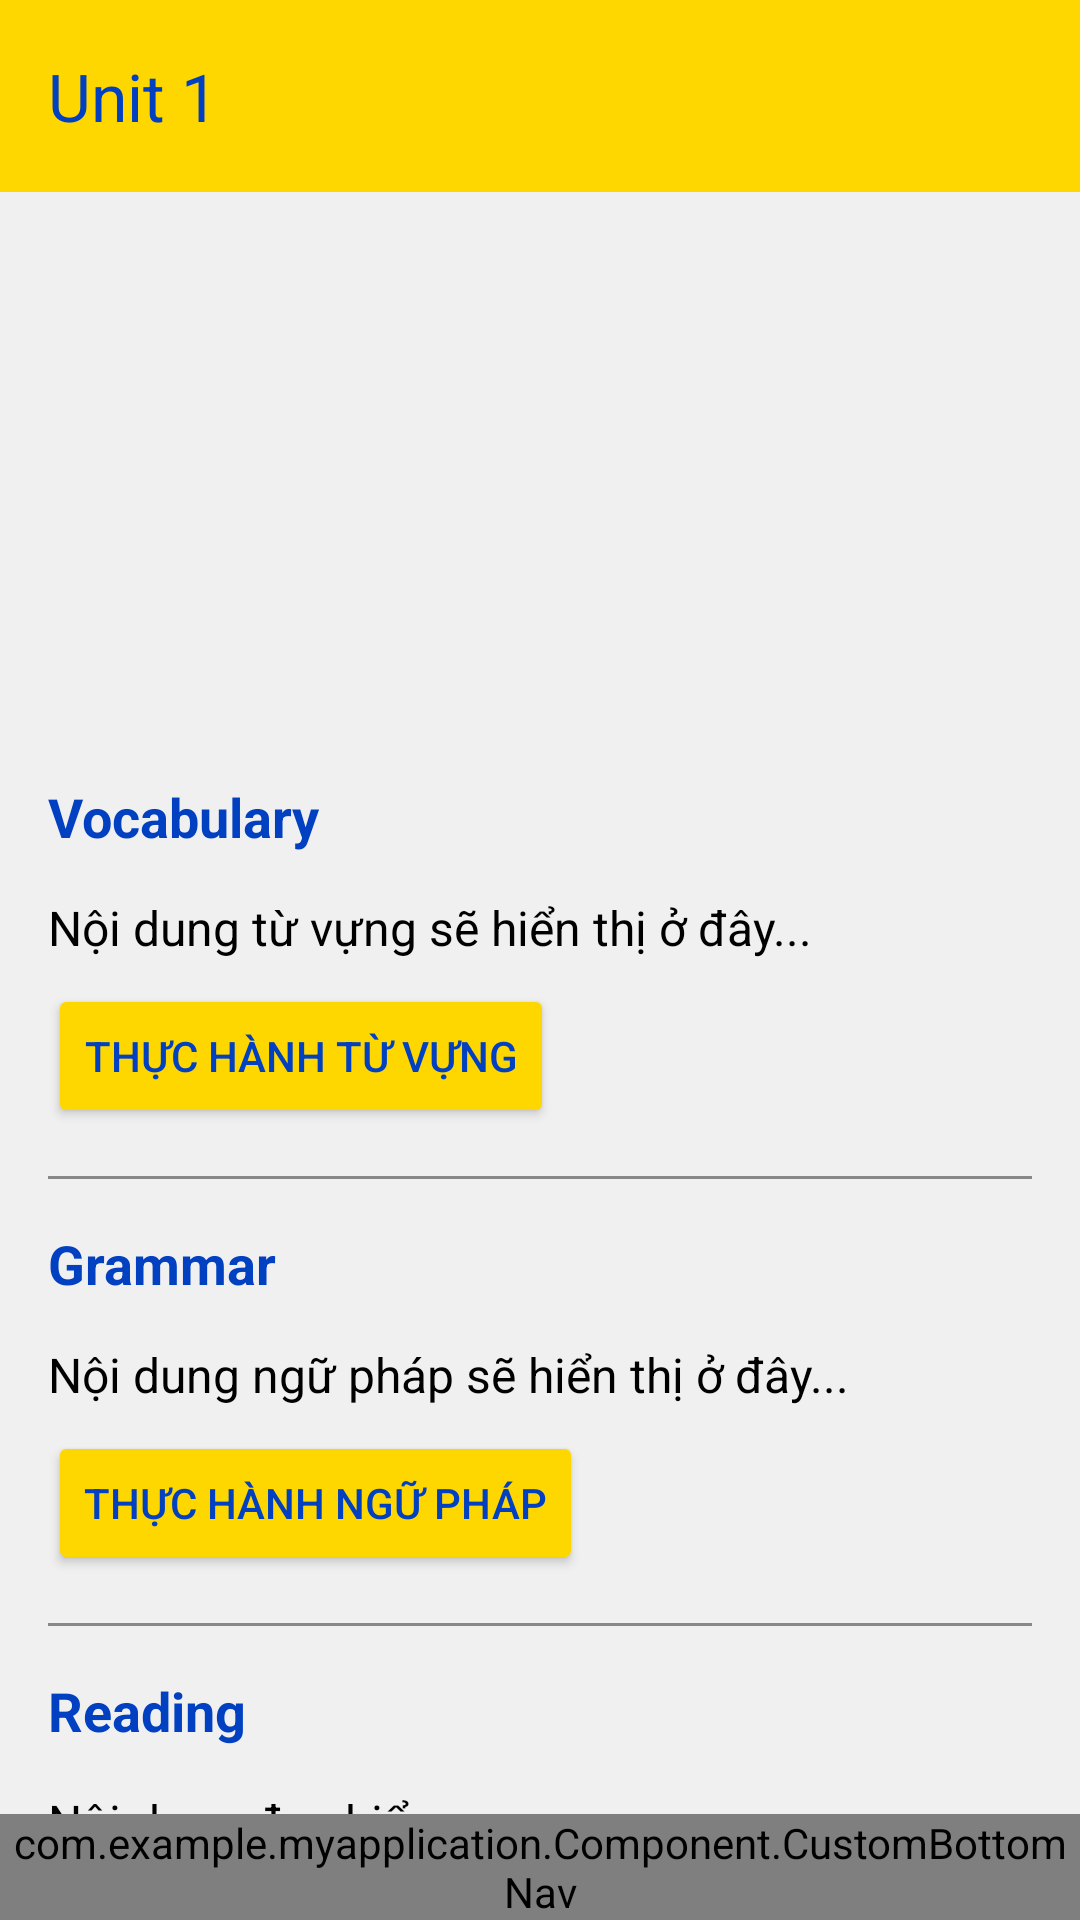

Reconstruct the res/layout file that produces this screen, plus the resources it refers to.
<!-- AndroidManifest.xml: application theme Theme.MyApplication -->
<!-- res/layout/activity_english_subject1.xml -->
<?xml version="1.0" encoding="utf-8"?>
<androidx.constraintlayout.widget.ConstraintLayout xmlns:android="http://schemas.android.com/apk/res/android"
    xmlns:app="http://schemas.android.com/apk/res-auto"
    xmlns:tools="http://schemas.android.com/tools"
    android:layout_width="match_parent"
    android:layout_height="match_parent"
    android:fitsSystemWindows="true"
    android:background="@color/light_gray_background"
    tools:context=".Activity.EnglishSubjectActivity1">

    
    <com.google.android.material.appbar.AppBarLayout
        android:id="@+id/appBarLayout"
        android:layout_width="match_parent"
        android:layout_height="wrap_content"
        app:layout_constraintTop_toTopOf="parent">

        <com.google.android.material.appbar.MaterialToolbar
            android:id="@+id/toolbar"
            android:layout_width="match_parent"
            android:layout_height="?attr/actionBarSize"
            android:background="@color/color_yellow"
            app:title="@string/title_subject_english_unit"
            app:titleTextColor="@color/primary_blue" />
    </com.google.android.material.appbar.AppBarLayout>

    
    <androidx.core.widget.NestedScrollView
        android:id="@+id/nestedScrollView"
        android:layout_width="match_parent"
        android:layout_height="0dp"
        app:layout_constraintTop_toBottomOf="@id/appBarLayout"
        app:layout_constraintBottom_toTopOf="@id/bottomNav">

        <LinearLayout
            android:layout_width="match_parent"
            android:layout_height="wrap_content"
            android:orientation="vertical"
            android:padding="16dp">

            
            <ImageView
                android:id="@+id/imgUnitBanner"
                android:layout_width="match_parent"
                android:layout_height="180dp"
                android:scaleType="centerCrop" />

            
            <TextView
                style="@style/SectionTitle"
                android:text="Vocabulary" />

            <TextView
                android:id="@+id/tvVocabulary"
                android:layout_width="match_parent"
                android:layout_height="wrap_content"
                android:text="Nội dung từ vựng sẽ hiển thị ở đây..."
                android:textColor="@color/black"
                android:textSize="16sp"
                android:paddingTop="6dp" />

            <Button
                android:id="@+id/btnPracticeVocabulary"
                android:layout_width="wrap_content"
                android:layout_height="wrap_content"
                android:text="Thực hành từ vựng"
                android:backgroundTint="@color/color_yellow"
                android:textColor="@color/primary_blue"
                android:layout_marginTop="8dp" />

            <View
                android:layout_width="match_parent"
                android:layout_height="1dp"
                android:layout_marginVertical="16dp"
                android:background="@color/gray" />

            
            <TextView
                style="@style/SectionTitle"
                android:text="Grammar" />

            <TextView
                android:id="@+id/tvGrammar"
                android:layout_width="match_parent"
                android:layout_height="wrap_content"
                android:text="Nội dung ngữ pháp sẽ hiển thị ở đây..."
                android:textSize="16sp"
                android:textColor="@color/black"
                android:paddingTop="6dp" />

            <Button
                android:id="@+id/btnPracticeGrammar"
                android:layout_width="wrap_content"
                android:layout_height="wrap_content"
                android:text="Thực hành ngữ pháp"
                android:backgroundTint="@color/color_yellow"
                android:textColor="@color/primary_blue"
                android:layout_marginTop="8dp" />

            <View
                android:layout_width="match_parent"
                android:layout_height="1dp"
                android:layout_marginVertical="16dp"
                android:background="@color/gray" />

            
            <TextView
                style="@style/SectionTitle"
                android:text="Reading" />

            <TextView
                android:id="@+id/tvReading"
                android:layout_width="match_parent"
                android:layout_height="wrap_content"
                android:text="Nội dung đọc hiểu..."
                android:textSize="16sp"
                android:textColor="@color/black"
                android:paddingTop="6dp" />

            <Button
                android:id="@+id/btnPracticeReading"
                android:layout_width="wrap_content"
                android:layout_height="wrap_content"
                android:text="Thực hành đọc hiểu"
                android:backgroundTint="@color/color_yellow"
                android:textColor="@color/primary_blue"
                android:layout_marginTop="8dp" />

            <View
                android:layout_width="match_parent"
                android:layout_height="1dp"
                android:layout_marginVertical="16dp"
                android:background="@color/gray" />

            
            <TextView
                style="@style/SectionTitle"
                android:text="Listening" />

            <TextView
                android:id="@+id/tvListen"
                android:layout_width="match_parent"
                android:layout_height="wrap_content"
                android:text="Nội dung nghe sẽ hiển thị ở đây..."
                android:textSize="16sp"
                android:textColor="@color/black"
                android:paddingTop="6dp" />

            <Button
                android:id="@+id/btnPlayAudio"
                android:layout_width="wrap_content"
                android:layout_height="wrap_content"
                android:text="Nghe audio"
                android:backgroundTint="@color/color_yellow"
                android:textColor="@color/primary_blue"
                android:layout_marginTop="6dp" />

        </LinearLayout>
    </androidx.core.widget.NestedScrollView>

    <com.example.myapplication.Component.CustomBottomNav
        android:id="@+id/bottomNav"
        android:layout_width="match_parent"
        android:layout_height="wrap_content"
        app:layout_constraintBottom_toBottomOf="parent" />

</androidx.constraintlayout.widget.ConstraintLayout>
<!-- resources referenced by this layout -->
<resources>
  <color name="black">#000000</color>
  <color name="color_yellow">#FFD700</color>
  <color name="gray">#888888</color>
  <color name="light_gray_background">#F0F0F0</color>
  <color name="primary_blue">#0040C1</color>
  <string name="title_subject_english_unit">Unit 1</string>
  <style name="SectionTitle" parent="Widget.AppCompat.TextView">
          <item name="android:layout_width">wrap_content</item>
          <item name="android:layout_height">wrap_content</item>
          <item name="android:textSize">18sp</item>
          <item name="android:textStyle">bold</item>
          <item name="android:textColor">@color/primary_blue</item>
          <item name="android:layout_marginBottom">8dp</item>
      </style>
  <style name="Theme.MyApplication" parent="Base.Theme.MyApplication" />
  <style name="Base.Theme.MyApplication" parent="Theme.Material3.DayNight.NoActionBar">
          
      </style>
</resources>
